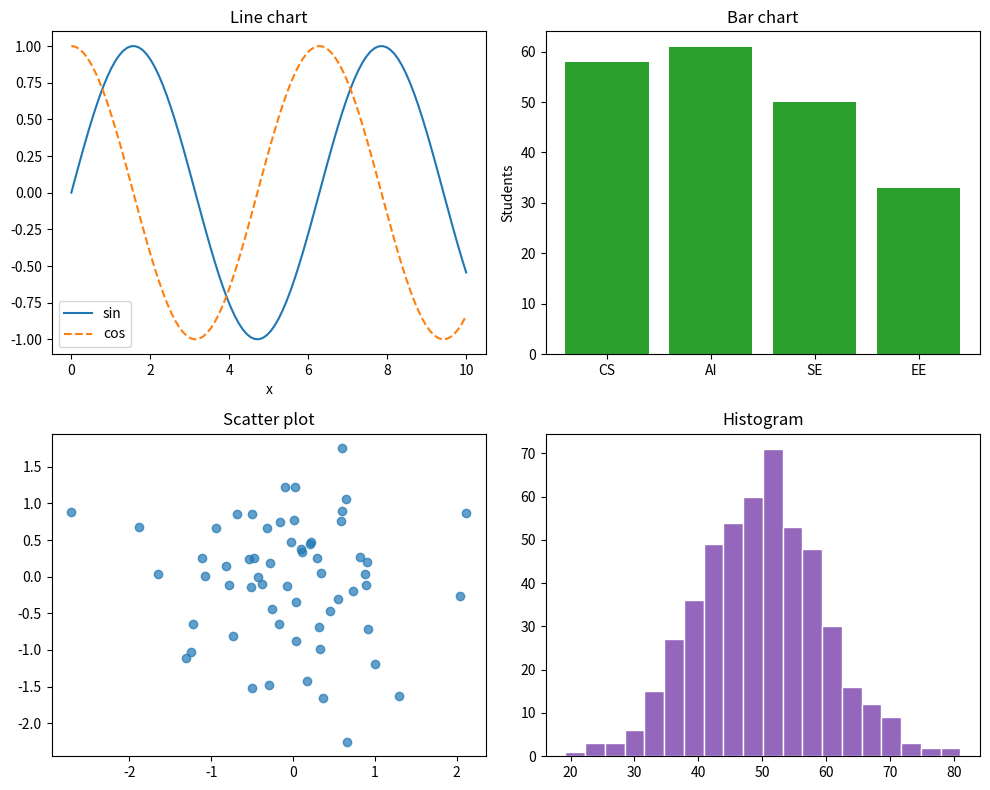

Recreate this plot in Python.
import numpy as np
import matplotlib.pyplot as plt

x = np.linspace(0, 10, 100)

fig, axes = plt.subplots(2, 2, figsize=(10, 8))

axes[0, 0].plot(x, np.sin(x), label="sin", color="tab:blue")
axes[0, 0].plot(x, np.cos(x), label="cos", color="tab:orange", linestyle="--")
axes[0, 0].set_title("Line chart")
axes[0, 0].set_xlabel("x")
axes[0, 0].legend()

axes[0, 1].bar(["CS", "AI", "SE", "EE"], [58, 61, 50, 33], color="tab:green")
axes[0, 1].set_title("Bar chart")
axes[0, 1].set_ylabel("Students")

rng = np.random.default_rng(1)
axes[1, 0].scatter(rng.normal(size=60), rng.normal(size=60), alpha=0.7)
axes[1, 0].set_title("Scatter plot")

axes[1, 1].hist(rng.normal(50, 10, 500), bins=20, color="tab:purple", edgecolor="white")
axes[1, 1].set_title("Histogram")

plt.tight_layout()
plt.savefig("matplotlib_basics.png", dpi=120)
plt.show()
